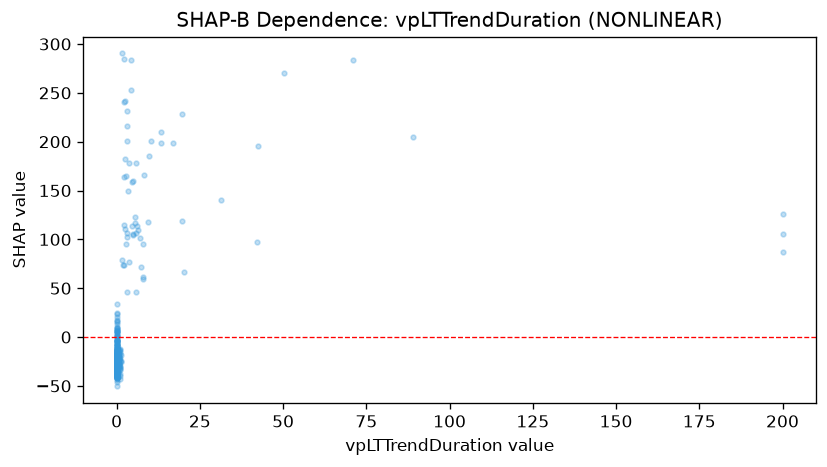

Data behind this chart, as committed beside it:
feature_value, shap_value
4.5, 158.8
7.8, 95.54
0.1, -31.42
0.1, -34.16
0.1, -26.16
0.1, -32.4
0.1, -29.88
0.1, -30.22
0.2, -37.79
0.1, -32.69
0.1, -33.76
0.1, -32.84
0.1, -37.76
0.1, -39.73
0.1, -41.05
0.1, -28.23
0.1, -29.09
0.1, -26.75
0.1, -22.24
0.1, -32.36
0.1, -24.33
0.1, -32.92
0.1, -33.85
2.4, 182.1
0.1, -26.6
5.8, 106.2
0.1, -37.49
0.1, -24.9
0.1, -30.75
0.1, -25.43
31.3, 140.1
3.7, 178
9.7, 184.8
0.4, -25.25
0.4, -40.89
0.6, -25.74
0.4, -17.87
0.5, -27.23
0.5, -27.95
4.9, 106
0.9, -29.19
0.8, -22.2
0.9, -21.47
0.9, -33.91
0.9, -31.53
0.6, -22.42
0.3, -29.95
0.4, -35.1
0.4, -28.95
0.5, -16.19
0.5, -24.46
0.6, -20.37
6.3, 109.9
0.0, -26
0.0, -25.1
0.5, -24.62
0.1, -33.2
0.1, -37.96
0.1, -41.51
0.1, -39.16
... 382 more rows
